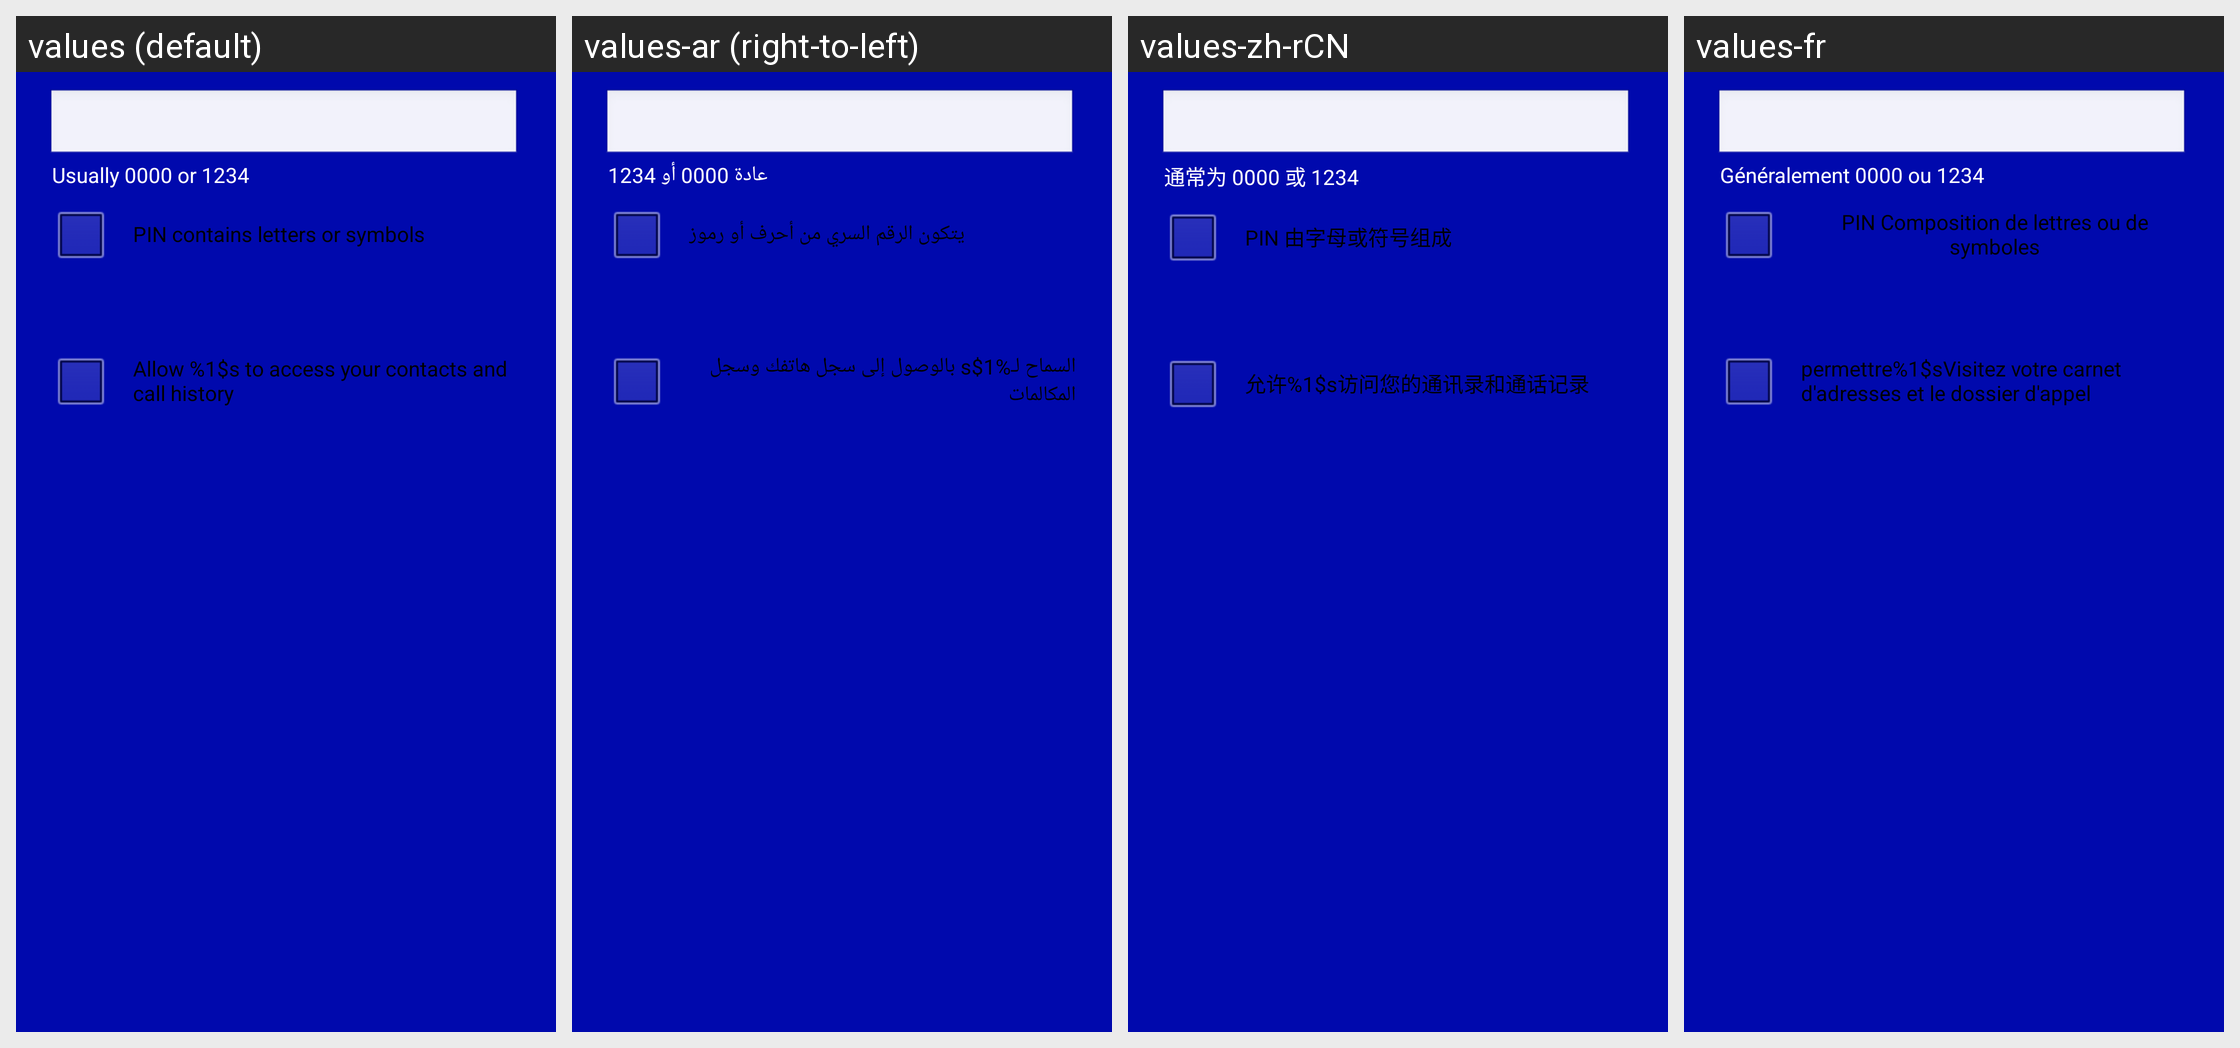

This grid shows one Android layout under several languages. Give, for every string resource on the screen, its name, the default text and each shown locale's text.
Android screen res/layout/bluetooth_pin_entry.xml rendered under 4 locales, left to right: values (default), values-ar (right-to-left), values-zh-rCN, values-fr. Device: Nexus 5 (rendered at 1080×1920; each locale shown at half size, 540×960, under a caption strip naming it); theme AppTheme_ashd2.
Other locales in the repository, not shown: values-af, values-am, values-az-rAZ, values-be-rBY, values-bg, values-bn-rBD, values-bs-rBA, values-ca, values-cs, values-da, values-de, values-el, values-en-rGB, values-es, values-es-rUS, values-et-rEE, values-eu-rES, values-fa, values-fi, values-fr-rCA, values-gl-rES, values-gu-rIN, values-hi, values-hr, values-hu, values-hy-rAM, values-in, values-is-rIS, values-it, values-iw, values-ja, values-ka-rGE, values-kk-rKZ, values-km-rKH, values-kn-rIN, values-ko, values-ky-rKG, values-lo-rLA, values-lt, values-lv, values-mk-rMK, values-ml-rIN, values-mn-rMN, values-mr-rIN, values-ms, values-ms-rMY, values-my-rMM, values-nb, values-ne-rNP, values-nl, values-pa-rIN, values-pl, values-pt, values-pt-rBR, values-pt-rPT, values-ro, values-ru, values-si-rLK, values-sk, values-sl, values-sq-rAL, values-sr, values-sv, values-sw, values-ta-rIN, values-te-rIN, values-th, values-tl, values-tl-rPH, values-tr, values-uk, values-ur-rPK, values-uz-rUZ, values-vi, values-zh-rHK, values-zh-rTW, values-zu.
Strings drawn on this screen, with the default value and each locale's value (text and hints the layout hard-codes, and strings that could not be matched under every locale, appear in the picture but are not listed):

bluetooth_pin_values_hint
  values: Usually 0000 or 1234
  values-ar: عادة 0000 أو 1234
  values-zh-rCN: 通常为 0000 或 1234
  values-fr: Généralement 0000 ou 1234

bluetooth_enable_alphanumeric_pin
  values: PIN contains letters or symbols
  values-ar: يتكون الرقم السري من أحرف أو رموز
  values-zh-rCN: PIN 由字母或符号组成
  values-fr: PIN Composition de lettres ou de symboles

bluetooth_pairing_shares_phonebook
  values: Allow %1$s to access your contacts and call history
  values-ar: السماح لـ%1$s بالوصول إلى سجل هاتفك وسجل المكالمات
  values-zh-rCN: 允许%1$s访问您的通讯录和通话记录
  values-fr: permettre%1$sVisitez votre carnet d'adresses et le dossier d'appel
